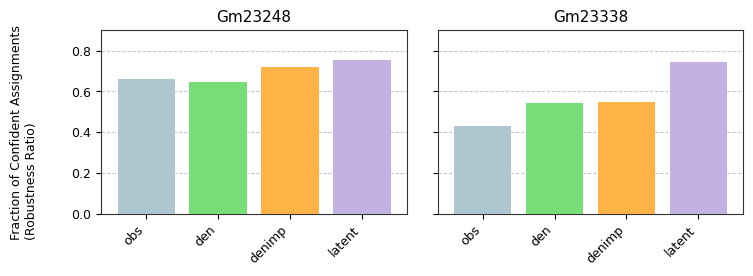

Reproduce this figure in Python.
import matplotlib
matplotlib.use("Agg")
import matplotlib.pyplot as plt
from matplotlib.ticker import MultipleLocator

plt.rcParams.update({
    "font.family": "DejaVu Sans",
    "svg.fonttype": "none",     # keep text as text in SVG
    "pdf.fonttype": 42,         # embed TrueType (editable/selectable text)
})

sources = ["obs", "den", "denimp", "latent"]
colors  = ["#AEC6CF", "#77DD77", "#FFB347", "#C3B1E1"]

# Robustness ratios read from the original figure (top two biosamples).
data = {
    "Gm23248": [0.660, 0.645, 0.720, 0.755],
    "Gm23338": [0.430, 0.545, 0.550, 0.745],
}

fig, axes = plt.subplots(1, 2, figsize=(7.6, 2.7), sharey=True)
x = range(len(sources))

for ax, (title, vals) in zip(axes, data.items()):
    ax.bar(x, vals, width=0.8, color=colors, edgecolor="none", zorder=3)
    ax.set_title(title, fontsize=11, pad=6)
    ax.set_xticks(list(x))
    ax.set_xticklabels(sources, rotation=45, ha="right", fontsize=9)
    ax.set_ylim(0, 0.9)
    ax.yaxis.set_major_locator(MultipleLocator(0.2))
    ax.tick_params(axis="y", labelsize=9)
    ax.grid(axis="y", linestyle="--", linewidth=0.7, color="#b0b0b0", alpha=0.7, zorder=0)
    for s in ax.spines.values():
        s.set_linewidth(0.8)
        s.set_color("#333333")
    ax.margins(x=0.06)

fig.supylabel("Fraction of Confident Assignments\n(Robustness Ratio)", fontsize=9)
fig.subplots_adjust(left=0.14, right=0.985, top=0.88, bottom=0.20, wspace=0.10)

fig.savefig("saga_top2.pdf")
fig.savefig("saga_top2.svg")
print("wrote saga_top2.pdf and saga_top2.svg")
